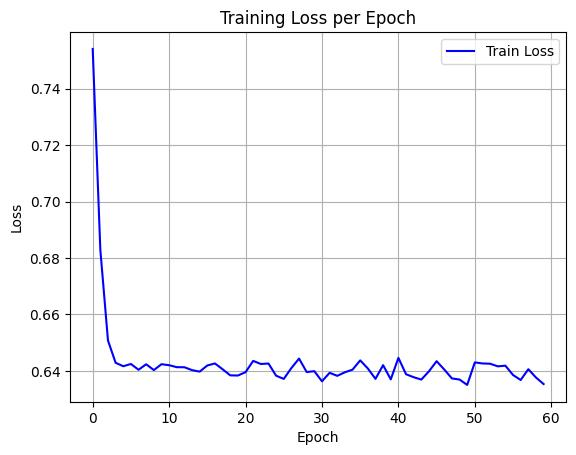

The file beside this chart, header and first rows:
epoch, train_loss
0, 0.754
1, 0.6829
2, 0.6508
3, 0.6429
4, 0.6417
5, 0.6424
6, 0.6404
7, 0.6423
8, 0.6403
9, 0.6424
10, 0.642
11, 0.6413
12, 0.6413
13, 0.6403
14, 0.6397
15, 0.6419
16, 0.6426
17, 0.6406
18, 0.6384
19, 0.6384
20, 0.6396
21, 0.6435
22, 0.6424
23, 0.6426
24, 0.6383
25, 0.6372
26, 0.641
27, 0.6444
28, 0.6396
29, 0.6399
30, 0.6363
31, 0.6393
32, 0.6382
33, 0.6395
34, 0.6404
35, 0.6437
36, 0.6409
37, 0.6372
38, 0.642
39, 0.637
40, 0.6446
41, 0.6388
42, 0.6378
43, 0.6369
44, 0.6399
45, 0.6434
46, 0.6405
47, 0.6373
48, 0.6369
49, 0.635
50, 0.643
51, 0.6426
52, 0.6425
53, 0.6416
54, 0.6418
55, 0.6385
56, 0.6368
57, 0.6406
58, 0.6377
59, 0.6353
